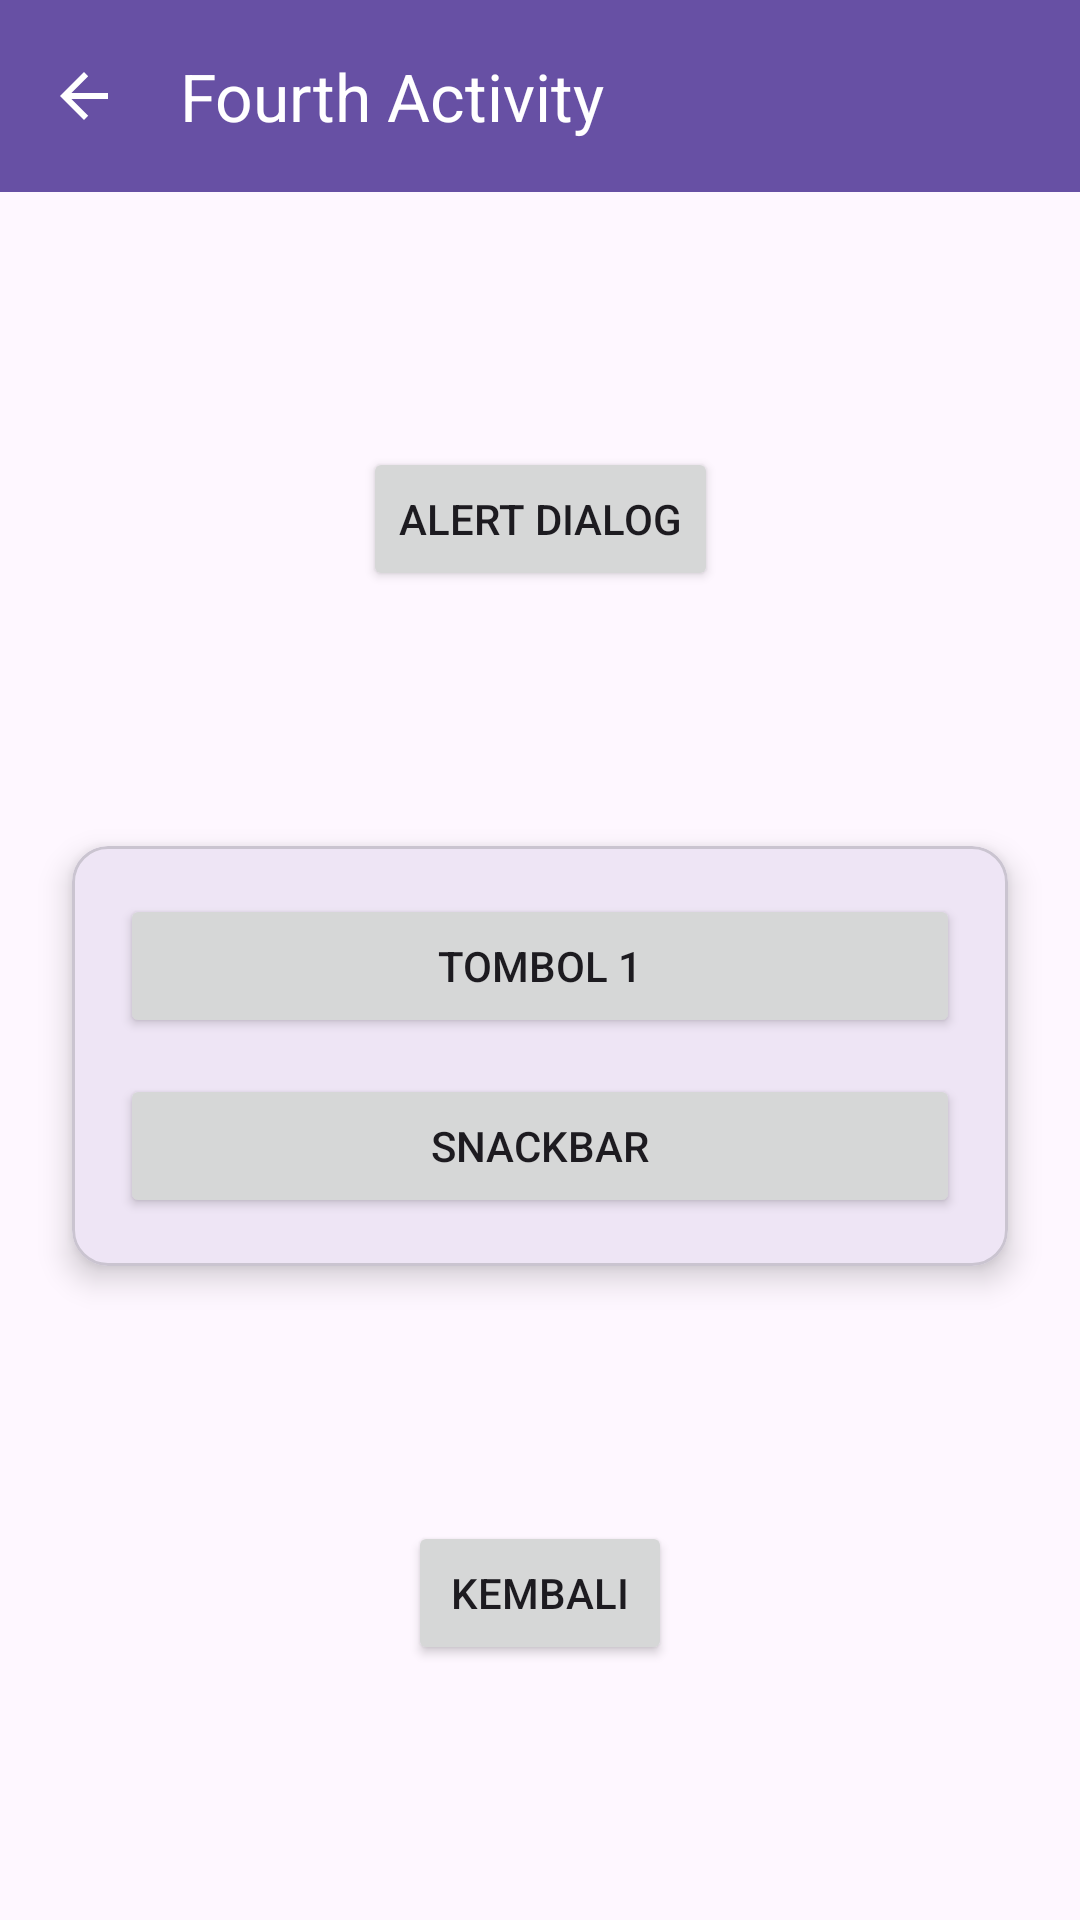

Layout XML and referenced resources for this Android screen:
<!-- AndroidManifest.xml: application theme Theme.Athaya -->
<!-- res/layout/activity_fourth.xml -->
<?xml version="1.0" encoding="utf-8"?>
<androidx.coordinatorlayout.widget.CoordinatorLayout xmlns:android="http://schemas.android.com/apk/res/android"
    xmlns:app="http://schemas.android.com/apk/res-auto"
    xmlns:tools="http://schemas.android.com/tools"
    android:layout_width="match_parent"
    android:layout_height="match_parent"
    tools:context=".Home.pertemuan4.FourthActivity">

    <com.google.android.material.appbar.AppBarLayout
        android:layout_width="match_parent"
        android:layout_height="wrap_content">

        <androidx.appcompat.widget.Toolbar
            android:id="@+id/toolbar"
            android:layout_width="match_parent"
            android:layout_height="?attr/actionBarSize"
            android:background="?attr/colorPrimary"
            app:navigationIcon="?attr/homeAsUpIndicator"
            app:navigationIconTint="@color/white"
            app:title="Fourth Activity"
            app:titleTextColor="@color/white" />

    </com.google.android.material.appbar.AppBarLayout>

    <androidx.constraintlayout.widget.ConstraintLayout
        android:id="@+id/main"
        android:layout_width="match_parent"
        android:layout_height="match_parent"
        app:layout_behavior="@string/appbar_scrolling_view_behavior">

        
        <Button
            android:id="@+id/btnShowAlertDialog"
            android:layout_width="wrap_content"
            android:layout_height="wrap_content"
            android:text="Alert Dialog"
            app:layout_constraintTop_toTopOf="parent"
            app:layout_constraintBottom_toTopOf="@id/cardView"
            app:layout_constraintStart_toStartOf="parent"
            app:layout_constraintEnd_toEndOf="parent"
            android:layout_marginTop="24dp"/>

        
        <com.google.android.material.card.MaterialCardView
            android:id="@+id/cardView"
            android:layout_width="0dp"
            android:layout_height="wrap_content"
            android:layout_margin="24dp"
            app:cardCornerRadius="12dp"
            app:cardElevation="6dp"
            app:layout_constraintTop_toBottomOf="@id/btnShowAlertDialog"
            app:layout_constraintBottom_toTopOf="@id/btnBack"
            app:layout_constraintStart_toStartOf="parent"
            app:layout_constraintEnd_toEndOf="parent">

            
            <LinearLayout
                android:layout_width="match_parent"
                android:layout_height="wrap_content"
                android:orientation="vertical"
                android:padding="16dp"
                android:gravity="center">

                <Button
                    android:id="@+id/btn1"
                    android:layout_width="match_parent"
                    android:layout_height="wrap_content"
                    android:text="Tombol 1"/>

                <Button
                    android:id="@+id/btnShowSnackbar"
                    android:layout_width="match_parent"
                    android:layout_height="wrap_content"
                    android:text="Snackbar"
                    android:layout_marginTop="12dp"/>

            </LinearLayout>

        </com.google.android.material.card.MaterialCardView>

        
        <Button
            android:id="@+id/btnBack"
            android:layout_width="wrap_content"
            android:layout_height="wrap_content"
            android:text="Kembali"
            app:layout_constraintTop_toBottomOf="@id/cardView"
            app:layout_constraintBottom_toBottomOf="parent"
            app:layout_constraintStart_toStartOf="parent"
            app:layout_constraintEnd_toEndOf="parent"
            android:layout_marginBottom="24dp"/>

    </androidx.constraintlayout.widget.ConstraintLayout>

</androidx.coordinatorlayout.widget.CoordinatorLayout>
<!-- resources referenced by this layout -->
<resources>
  <color name="white">#FFFFFFFF</color>
  <style name="Theme.Athaya" parent="Base.Theme.Athaya" />
  <style name="Base.Theme.Athaya" parent="Theme.Material3.DayNight.NoActionBar">
          
          
      </style>
</resources>
